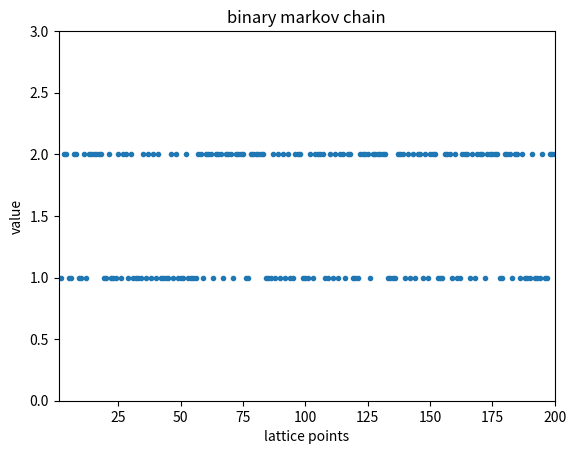

Python code for this plot:
import pandas as pd
import numpy as np
import matplotlib.pyplot as plt
import math

# markovchain.m marfichrope
#
# a script file that
# simulates a 2 member Markov chain
# on a one dimensional lattice {1, 2, 3, ..., np}.
# where np is the number of lattice points,
# given an initial distribution [p1 p2] and a transition matrix P.
#
# John L. Wilson
# Hydrology 508, New Mexico Tech,
# January, 2011
#
# The program assumes that the states are labeled 1, 2
#
#
# Initiate
#
P = [(.7, .3), (.2, .8)]
# P=[[.7 .3], [.2 .8]]  # transition matrix
p1 = P[0][0]
p2 = P[0][1]
# p1=P(1,1) p2=P(1,2) # probabilities for first lattice location
no_p = 200           # number of lattice (time or space) points
location = np.arange(1, no_p+1)  # location of lattice points
# lattice = np.ones(1, np) # initial values at lattice points set to 1
lattice = np.ones(no_p).astype(int)
#
# Compute
#




lattice[1] = 1 + math.floor(np.random.random() + p2) # generate value 1 or 2 at first location
# lattice[1] = (lattice[1]).astype(int)
print('lattice1 = {}, {}'.format(lattice[1], type(lattice[1])))
for j in np.arange(2, no_p, 1):
    print('j = {}'.format(j))
    lattice[j] = 1 + math.floor(np.random.random() + P[lattice[j-1]-1][1]) # generate other values
    print('lattice = {}'.format(lattice))
#
#
# Calculate experimental transition matrix, Pexp,
# and compare to the model transition matrix, P,
# to test the method. It takes about np=10,000
# points to provide good test. Display on command line.
#
p11 = 0
p12=0
p21=0
p22=0 # initiate counters
n1=0
n2=0
nerror=0
#
# The following comment line is an independent 0,1 Beroulli trial
# process to generate a transition matrix = [0.5 0.5 0.5 0.5]
# uncomment in order to test the transition matrix calculation.
#
# lattice= 1 + np.round(np.random.random(1, no_p)) # generate uncorrelated 1,2 processes
lattice = 1 + np.random.randint(2, size=(1, no_p))
lattice = lattice[0]
print('lattice = ', lattice)


# lattice(33)=9 lattice(45)=0 test values uncomment to test the error ck

for j in np.arange(2, no_p, 1):
    # check total numbers of 1s and 2s check for incorrect values
    if lattice[j] == 1:
            n1=n1+1
    elif lattice[j] == 2:
            n2=n2+1
    else:
        nerror=nerror+1

if nerror != 0:
        print('\n\n------------------------ \n')#print errors to screen
        print('------------------------ \n')
        print('Error in lattice values: \n\n ')
        print('number of lattice points = #5i \n ',np)
        print('number of ones = #5i \n ', n1)
        print('number of twos = #5i \n ', n2)
        print('number of incorrect lattice points = #5i \n', nerror)

#
for j in np.arange(2, no_p, 1): # count up number of transition types
    if lattice[j] == lattice[j-1]:
        if lattice[j] == 1:
            p11=p11+1
        elif lattice[j] == 2:
            p22=p22+1

    elif lattice[j] > lattice[j-1]:
        p12=p12+1
    elif lattice[j] < lattice[j-1]:
        p21=p21+1
else:
    print('marissa added this in')
#
p11norm = p11 / (p11+p12)
p12norm = p12 / (p11+p12) #normalize transition counts
p21norm = p21 / (p21+p22)
p22norm = p22 / (p21+p22) #since probs sum to one
Pexp = ([p11norm, p12norm], [p21norm, p22norm]) # create exp. trans. matrix
print('\n\n------------------------ \n') # print to screen
print('------------------------ \n')
print('Number of lattice points = #5i \n\n',np)
print('Experimental Transition Matrix: \n ')
print('Pexp = {}'.format(Pexp))
print('Target Transition Matrix: \n ')
print('P = {}'.format(P))
print('------------------------ \n\n\n')
#
#
# Output
#
plt.plot(location, lattice, '.')
if nerror == 0:
    plt.xlim(1, no_p)
    plt.ylim(0, 3)
plt.title('binary markov chain')
plt.xlabel('lattice points')
plt.ylabel('value')

plt.show()